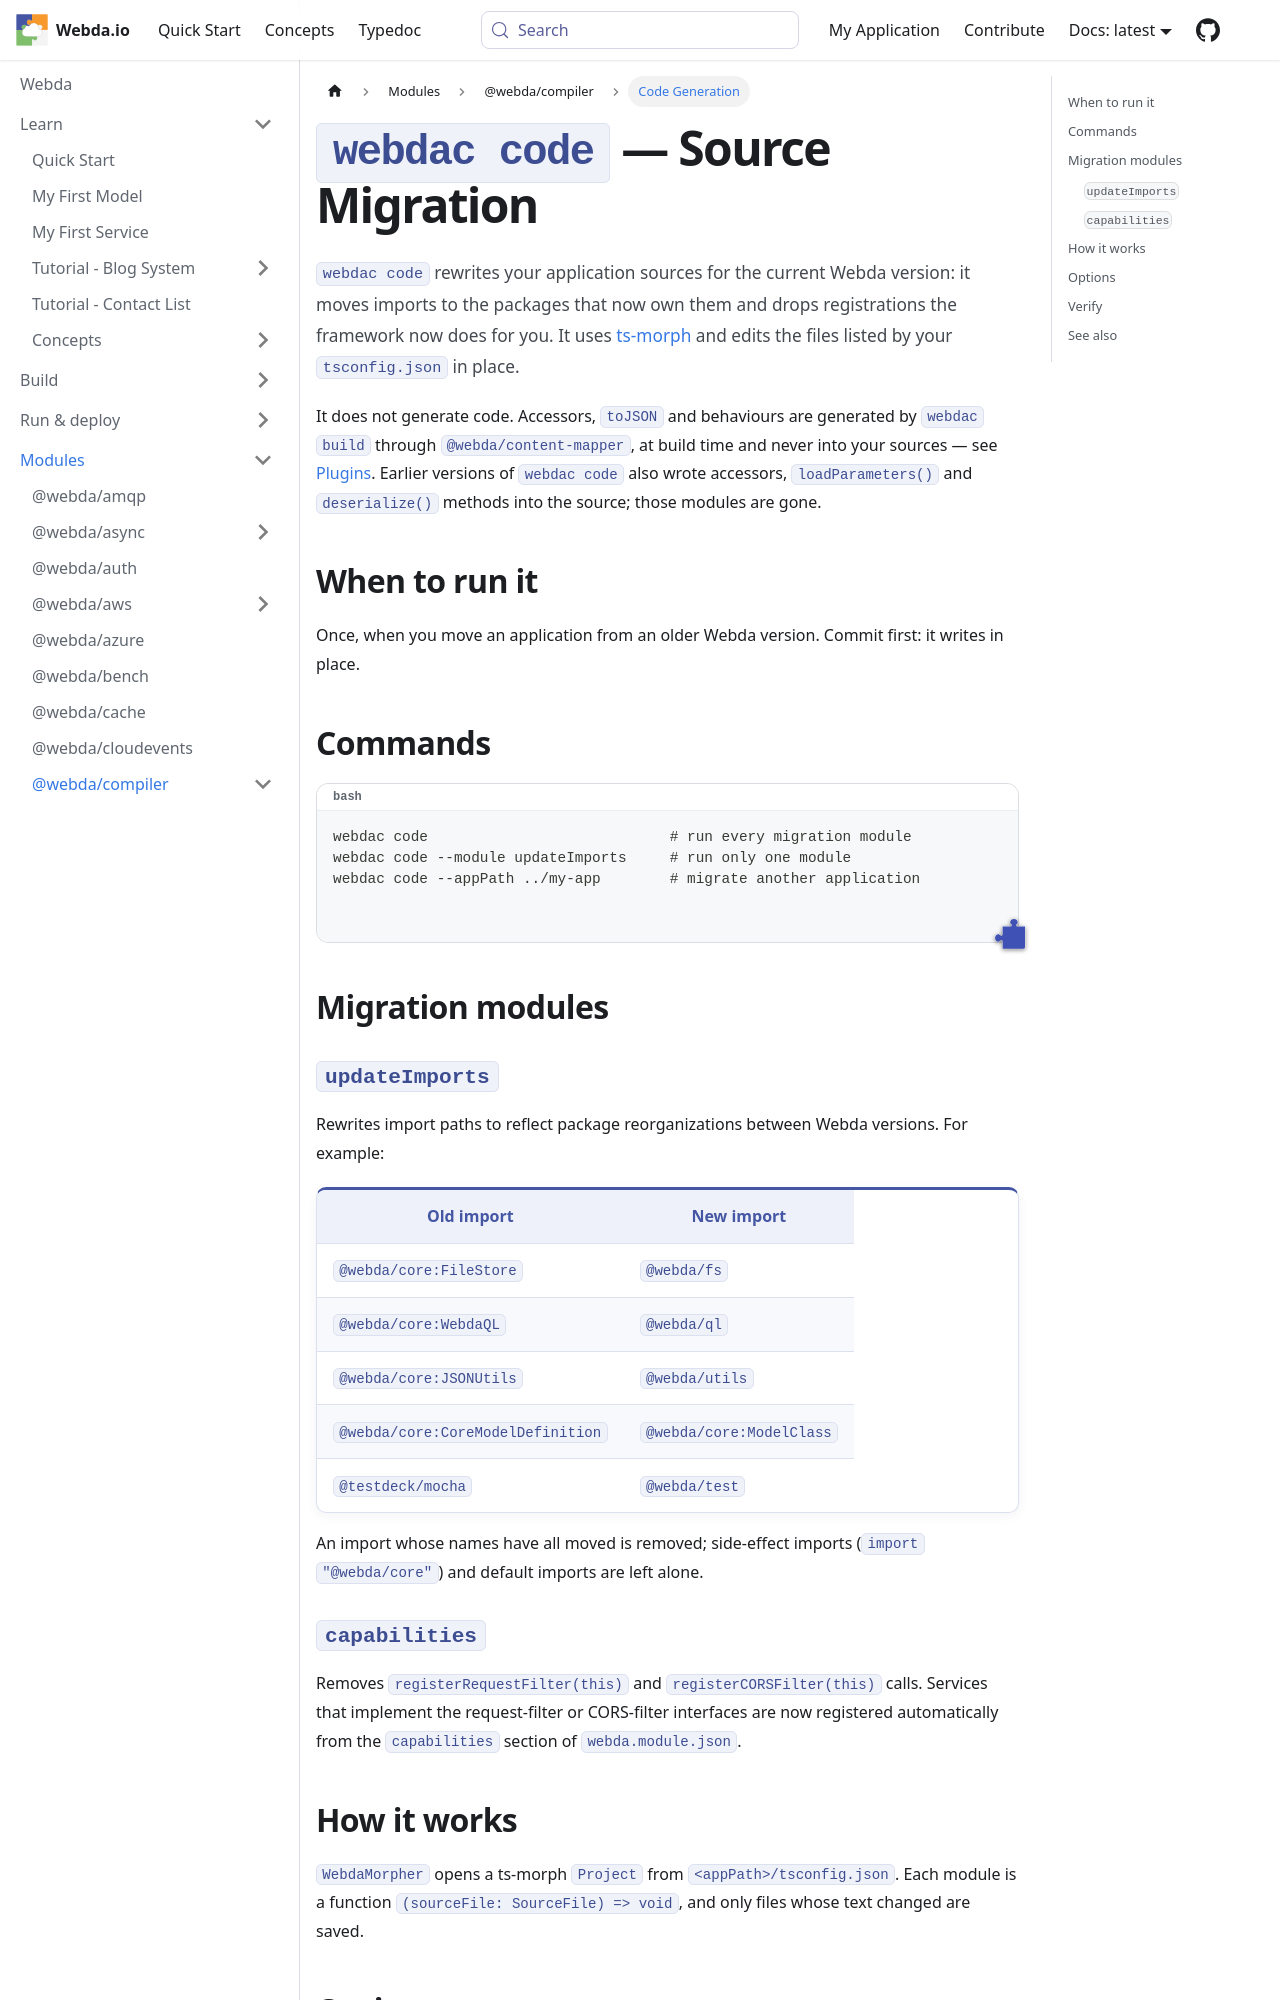

repository: loopingz/webda.io · page: docs/Modules/compiler/CodeGen/index.html · generator: docusaurus

---
sidebar_position: 3
sidebar_label: Code Generation
---

# `webdac code` — Source Migration

`webdac code` rewrites your application sources for the current Webda version: it moves imports
to the packages that now own them and drops registrations the framework now does for you. It uses
[ts-morph](https://ts-morph.com/) and edits the files listed by your `tsconfig.json` in place.

It does not generate code. Accessors, `toJSON` and behaviours are generated by `webdac build`
through `@webda/content-mapper`, at build time and never into your sources — see
[Plugins](./Plugins.md). Earlier versions of `webdac code` also wrote accessors, `loadParameters()`
and `deserialize()` methods into the source; those modules are gone.

## When to run it

Once, when you move an application from an older Webda version. Commit first: it writes in place.

## Commands

```bash
webdac code                            # run every migration module
webdac code --module updateImports     # run only one module
webdac code --appPath ../my-app        # migrate another application
```

## Migration modules

### `updateImports`

Rewrites import paths to reflect package reorganizations between Webda versions. For example:

| Old import | New import |
|-----------|-----------|
| `@webda/core:FileStore` | `@webda/fs` |
| `@webda/core:WebdaQL` | `@webda/ql` |
| `@webda/core:JSONUtils` | `@webda/utils` |
| `@webda/core:CoreModelDefinition` | `@webda/core:ModelClass` |
| `@testdeck/mocha` | `@webda/test` |

An import whose names have all moved is removed; side-effect imports (`import "@webda/core"`) and
default imports are left alone.
